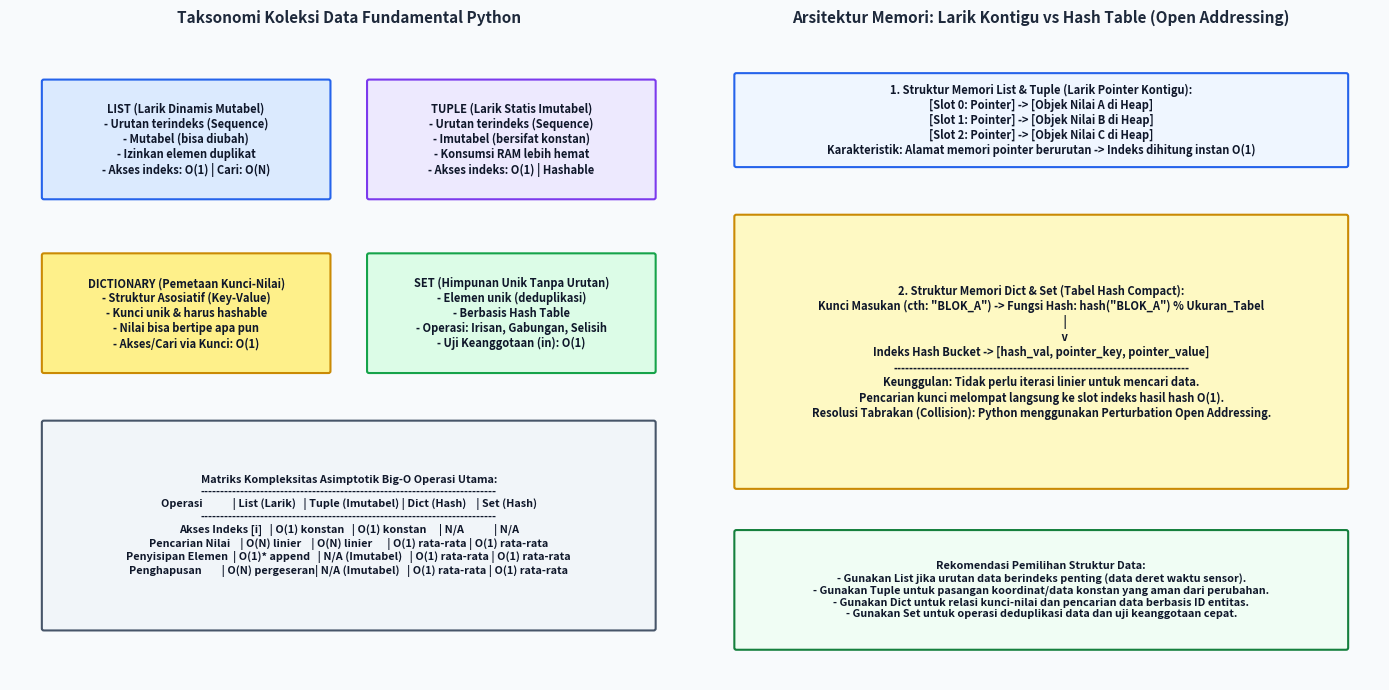

Write Python code to recreate this figure. (Note: this script raises an exception after producing the figure.)
import matplotlib
matplotlib.use('Agg')
import matplotlib.pyplot as plt
import matplotlib.patches as patches
import os, shutil

os.makedirs('docs/assets', exist_ok=True)
artifact_dir = r'C:\Users\IT INSTIPER\.gemini\antigravity\brain\43a50d1c-c669-4c47-b939-d1e0efdbca11'

# ==========================================
# DIAGRAM 1: Taksonomi Struktur Data Dasar Python & Arsitektur Memori
# ==========================================
fig, (ax1, ax2) = plt.subplots(1, 2, figsize=(14, 7), dpi=300)
fig.patch.set_facecolor('#F8FAFC')

def draw_box(ax, x, y, w, h, text, bg, border, shape='round', text_col='#0F172A', fs=8.5):
    if shape == 'round':
        rect = patches.FancyBboxPatch((x, y), w, h, boxstyle='round,pad=0.3', facecolor=bg, edgecolor=border, lw=1.5)
        ax.add_patch(rect)
    else:
        rect = patches.Rectangle((x, y), w, h, facecolor=bg, edgecolor=border, lw=1.5)
        ax.add_patch(rect)
    ax.text(x + w/2, y + h/2, text, ha='center', va='center', fontsize=fs, fontweight='bold', color=text_col)

# Panel 1: Taksonomi 4 Struktur Data Dasar
ax1.set_facecolor('#FFFFFF')
ax1.set_xlim(0, 100)
ax1.set_ylim(0, 100)
ax1.axis('off')
ax1.set_title('Taksonomi Koleksi Data Fundamental Python', fontsize=11, fontweight='bold', color='#1E293B', pad=10)

draw_box(ax1, 5, 75, 42, 18, 'LIST (Larik Dinamis Mutabel)\n- Urutan terindeks (Sequence)\n- Mutabel (bisa diubah)\n- Izinkan elemen duplikat\n- Akses indeks: O(1) | Cari: O(N)', '#DBEAFE', '#2563EB', fs=8.0)
draw_box(ax1, 53, 75, 42, 18, 'TUPLE (Larik Statis Imutabel)\n- Urutan terindeks (Sequence)\n- Imutabel (bersifat konstan)\n- Konsumsi RAM lebih hemat\n- Akses indeks: O(1) | Hashable', '#EDE9FE', '#7C3AED', fs=8.0)
draw_box(ax1, 5, 48, 42, 18, 'DICTIONARY (Pemetaan Kunci-Nilai)\n- Struktur Asosiatif (Key-Value)\n- Kunci unik & harus hashable\n- Nilai bisa bertipe apa pun\n- Akses/Cari via Kunci: O(1)', '#FEF08A', '#CA8A04', fs=8.0)
draw_box(ax1, 53, 48, 42, 18, 'SET (Himpunan Unik Tanpa Urutan)\n- Elemen unik (deduplikasi)\n- Berbasis Hash Table\n- Operasi: Irisan, Gabungan, Selisih\n- Uji Keanggotaan (in): O(1)', '#DCFCE7', '#16A34A', fs=8.0)

# Ringkasan Matriks Kompleksitas
draw_box(ax1, 5, 8, 90, 32, 'Matriks Kompleksitas Asimptotik Big-O Operasi Utama:\n'
                           '--------------------------------------------------------------------------\n'
                           'Operasi            | List (Larik)   | Tuple (Imutabel) | Dict (Hash)    | Set (Hash)\n'
                           '--------------------------------------------------------------------------\n'
                           'Akses Indeks [i]   | O(1) konstan   | O(1) konstan     | N/A            | N/A\n'
                           'Pencarian Nilai    | O(N) linier    | O(N) linier      | O(1) rata-rata | O(1) rata-rata\n'
                           'Penyisipan Elemen  | O(1)* append   | N/A (Imutabel)   | O(1) rata-rata | O(1) rata-rata\n'
                           'Penghapusan        | O(N) pergeseran| N/A (Imutabel)   | O(1) rata-rata | O(1) rata-rata',
         '#F1F5F9', '#475569', fs=7.8)

# Panel 2: Model Memori Fisik CPython (Larik Kontigu vs Hash Table)
ax2.set_facecolor('#F8FAFC')
ax2.set_xlim(0, 100)
ax2.set_ylim(0, 100)
ax2.axis('off')
ax2.set_title('Arsitektur Memori: Larik Kontigu vs Hash Table (Open Addressing)', fontsize=11, fontweight='bold', color='#1E293B', pad=10)

# Model 1: List (Contiguous Pointer Array)
draw_box(ax2, 5, 80, 90, 14, '1. Struktur Memori List & Tuple (Larik Pointer Kontigu):\n'
                           '[Slot 0: Pointer] -> [Objek Nilai A di Heap]\n'
                           '[Slot 1: Pointer] -> [Objek Nilai B di Heap]\n'
                           '[Slot 2: Pointer] -> [Objek Nilai C di Heap]\n'
                           'Karakteristik: Alamat memori pointer berurutan -> Indeks dihitung instan O(1)',
         '#EFF6FF', '#2563EB', fs=8.0)

# Model 2: Dict & Set (Hash Table dengan Bucket Array)
draw_box(ax2, 5, 30, 90, 42, '2. Struktur Memori Dict & Set (Tabel Hash Compact):\n'
                           'Kunci Masukan (cth: "BLOK_A") -> Fungsi Hash: hash("BLOK_A") % Ukuran_Tabel\n'
                           '                   |\n'
                           '                   v\n'
                           'Indeks Hash Bucket -> [hash_val, pointer_key, pointer_value]\n'
                           '--------------------------------------------------------------------------\n'
                           'Keunggulan: Tidak perlu iterasi linier untuk mencari data.\n'
                           'Pencarian kunci melompat langsung ke slot indeks hasil hash O(1).\n'
                           'Resolusi Tabrakan (Collision): Python menggunakan Perturbation Open Addressing.',
         '#FEF9C3', '#CA8A04', fs=8.0)

draw_box(ax2, 5, 5, 90, 18, 'Rekomendasi Pemilihan Struktur Data:\n'
                          '- Gunakan List jika urutan data berindeks penting (data deret waktu sensor).\n'
                          '- Gunakan Tuple untuk pasangan koordinat/data konstan yang aman dari perubahan.\n'
                          '- Gunakan Dict untuk relasi kunci-nilai dan pencarian data berbasis ID entitas.\n'
                          '- Gunakan Set untuk operasi deduplikasi data dan uji keanggotaan cepat.',
         '#F0FDF4', '#15803D', fs=7.8)

plt.tight_layout()
p1 = 'docs/assets/taksonomi_struktur_data_dasar_python.png'
plt.savefig(p1, dpi=300)
shutil.copy(p1, os.path.join(artifact_dir, 'taksonomi_struktur_data_dasar_python.png'))
plt.close()

# ==========================================
# DIAGRAM 2: Pipeline Agregasi Mahadata Panen Sawit
# ==========================================
fig, ax = plt.subplots(figsize=(13, 7.5), dpi=300)
fig.patch.set_facecolor('#FFFFFF')
ax.set_facecolor('#F8FAFC')
ax.set_xlim(0, 100)
ax.set_ylim(0, 100)
ax.axis('off')

ax.text(50, 96, 'Pipeline Agregasi Mahadata Panen Kelapa Sawit Menggunakan Struktur Data Heterogen',
        fontsize=12, fontweight='bold', ha='center', color='#0F172A')

# Stage 1: Raw Records (List of Tuples)
draw_box(ax, 5, 75, 42, 14, '1. Rekaman Log Panen Mentah (List of Tuples):\n'
                          '[("PMR-01", "BLOK-A", 18.5, "2026-09-28"),\n'
                          ' ("PMR-02", "BLOK-B", 14.2, "2026-09-28"),\n'
                          ' ("PMR-01", "BLOK-A", 22.0, "2026-09-28")]', '#E0F2FE', '#0284C7', fs=7.8)

# Stage 2: Deduplikasi & Verifikasi (Set)
draw_box(ax, 53, 75, 42, 14, '2. Deduplikasi Pemanen Aktif (Set):\n'
                          'pemanen_aktif = {"PMR-01", "PMR-02"}\n'
                          'Pemeriksaan registrasi legalitas tenaga kerja\n'
                          'Kompleksitas keanggotaan: O(1) konstan', '#DCFCE7', '#16A34A', fs=7.8)

ax.annotate('', xy=(53, 82), xytext=(47, 82), arrowprops=dict(arrowstyle='->', lw=1.5, color='#0284C7'))

# Stage 3: Agregasi Tabular (Dict of Lists)
draw_box(ax, 15, 45, 70, 18, '3. Agregasi Tabular Produksi per Blok (Nested Dictionary & List):\n'
                           'agregasi_blok = {\n'
                           '  "BLOK-A": {"total_berat_kg": 40.5, "jumlah_janjang": 2, "daftar_pemanen": {"PMR-01"}},\n'
                           '  "BLOK-B": {"total_berat_kg": 14.2, "jumlah_janjang": 1, "daftar_pemanen": {"PMR-02"}}\n'
                           '}', '#FEF3C7', '#D97706', fs=8.2)

ax.annotate('', xy=(35, 63), xytext=(26, 75), arrowprops=dict(arrowstyle='->', lw=1.5, color='#0284C7'))
ax.annotate('', xy=(65, 63), xytext=(74, 75), arrowprops=dict(arrowstyle='->', lw=1.5, color='#16A34A'))

# Stage 4: Transformasi Comprehension Menuju Vektor Fitur AI
draw_box(ax, 10, 12, 80, 22, '4. Transformasi Fitur Cerdas (Comprehension Expressions):\n'
                           'rata_rata_berat = {k: v["total_berat_kg"] / v["jumlah_janjang"] for k, v in agregasi_blok.items()}\n'
                           'blok_prioritas = [b for b, v in agregasi_blok.items() if v["total_berat_kg"] > 30.0]\n'
                           '--> Luaran: Vektor Tensor Fitur untuk Model Prediksi Hasil Panen & Estimasi Ritase Truk',
         '#EDE9FE', '#7C3AED', fs=8.2)

ax.annotate('', xy=(50, 34), xytext=(50, 45), arrowprops=dict(arrowstyle='->', lw=1.5, color='#7C3AED'))

plt.tight_layout()
p2 = 'docs/assets/pipeline_agregasi_data_panen_sawit.png'
plt.savefig(p2, dpi=300)
shutil.copy(p2, os.path.join(artifact_dir, 'pipeline_agregasi_data_panen_sawit.png'))
plt.close()

print('[SUKSES] Dua aset visual 300 DPI Modul 2.9 berhasil dibuat!')
